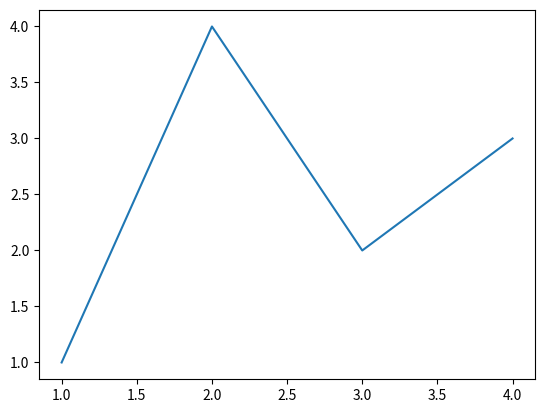
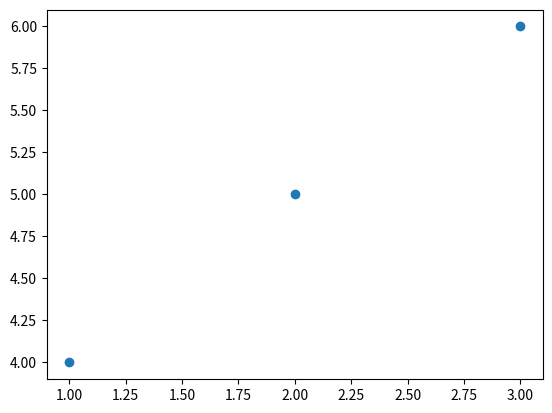

Reproduce these figures in Python, in order.
#!/usr/bin/python3
# -*- coding: utf-8 -*-

import os
import sys
import numpy as np
import matplotlib.pyplot as plt

def my_plot_polyline(x, y):
    fig, ax = plt.subplots()
    x = np.array(x)
    y = np.array(y)
    ax.plot(x, y)

def my_plot_points(x, y):
    fig, ax = plt.subplots()
    x = np.array(x)
    y = np.array(y)
    ax.scatter(x, y)

if __name__ == "__main__":
    print("Unit test")
    my_plot_polyline([1, 2, 3, 4], [1, 4, 2, 3])
    my_plot_points([1, 2, 3], [4, 5, 6])
